Run: headless pygame with SDL's dummy video driver; simulated clock (each Clock.tick advances the game by its frame time, no real sleeping); random seed 0; keys injected as events and as key.get_pressed() state; mouse plan: one left click at the window centre at the start of phase 2, then a move to the lower-right quarter at the start of phase 3.
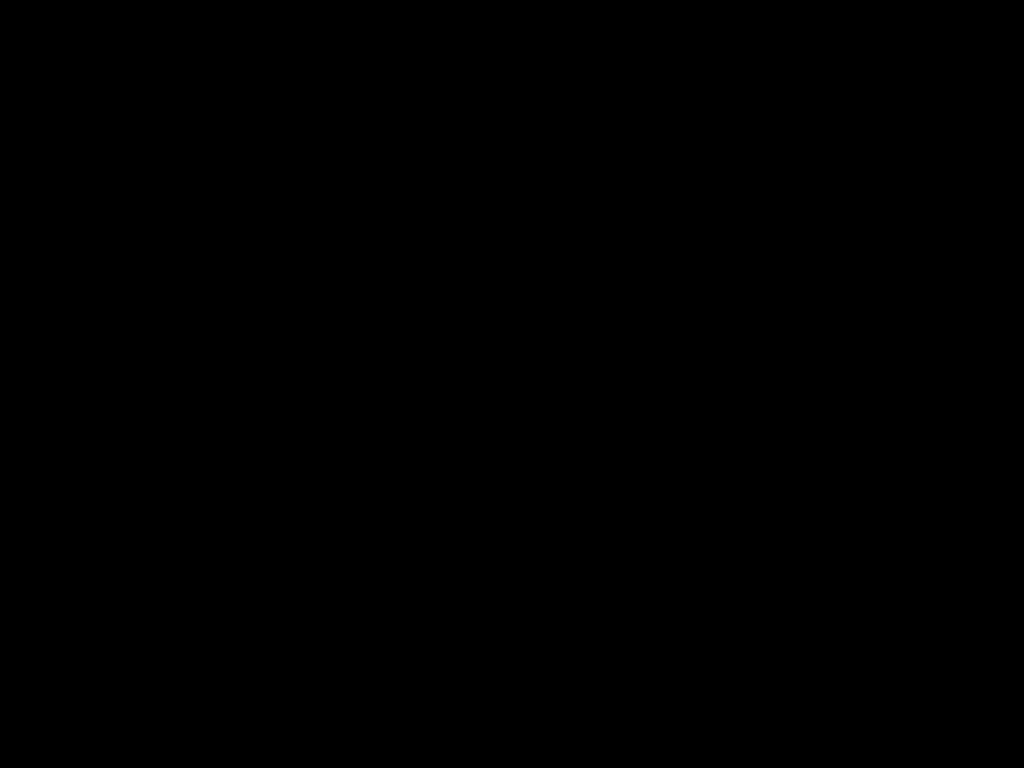
Frame 1 of 4 · flips 1–60 · no input
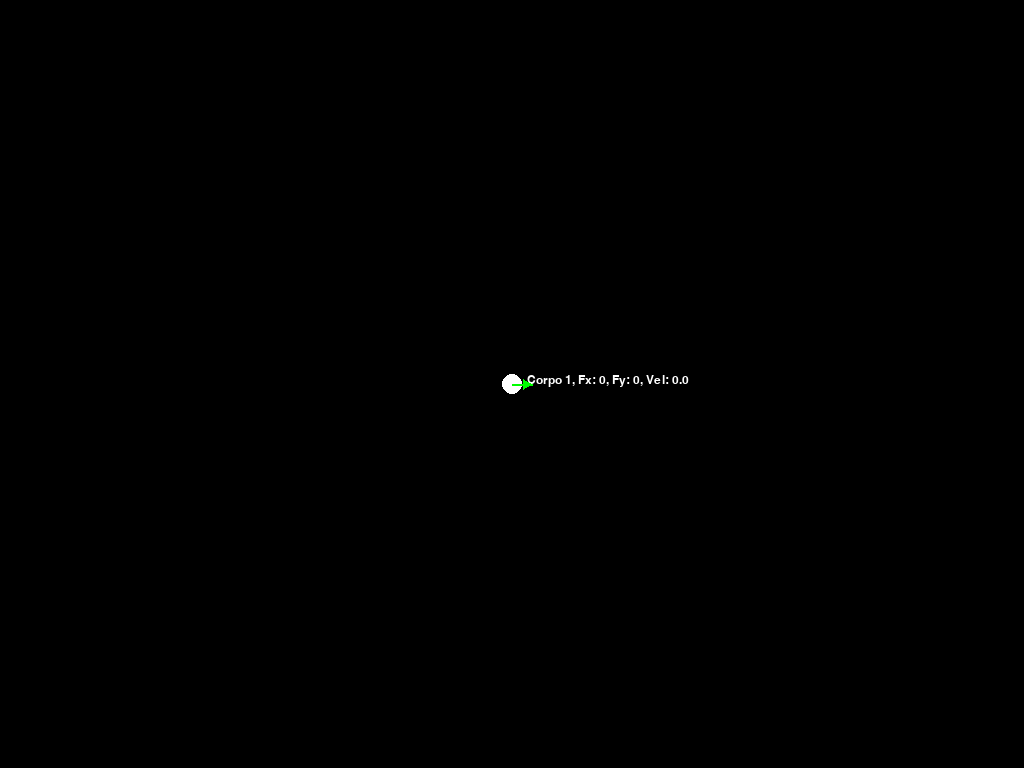
Frame 2 of 4 · flips 61–180 · clicked the window centre · tapped SPACE, RETURN · held RIGHT (→), D
Frame 3 of 4 · flips 181–300 · moved the mouse to the lower-right quarter · held DOWN (↓), S · screen unchanged from frame 2, image omitted
Frame 4 of 4 · flips 301–420 · held LEFT (←), A, UP (↑), W · screen unchanged from frame 3, image omitted

The pygame program that drew these frames:

import pygame
import sys
import math

# === Costanti di configurazione ===
G = 0.667430               # Costante gravitazionale semplificata
DT = 1                     # Delta time (tempo per frame)
FPS = 60                   # Frame per secondo
MASSA_DEFAULT = 60         # Massa predefinita dei corpi

# === Colori ===
WHITE = (255, 255, 255)
BLACK = (0, 0, 0)
GREEN = (0, 255, 0)

# === Inizializzazione Pygame ===
pygame.init()
info = pygame.display.Info()
WIDTH, HEIGHT = info.current_w, info.current_h
screen = pygame.display.set_mode((WIDTH, HEIGHT))
pygame.display.set_caption("Simulazione gravitazionale - Matteo")
font = pygame.font.SysFont(None, 18)

# === Classe Corpo Celeste ===
class Body:
    def __init__(self, x, y, vx, vy, mass, color, raggio, name="Corpo"):
        self.x = x
        self.y = y
        self.vx = vx
        self.vy = vy
        self.mass = mass
        self.color = color
        self.raggio = raggio
        self.name = name

    def draw(self, screen, fx, fy):
        pygame.draw.circle(screen, self.color, (int(self.x), int(self.y)), self.raggio)
        velocita = math.sqrt(self.vx ** 2 + self.vy ** 2)
        label = font.render(
            f"{self.name}, Fx: {round(fx,1)}, Fy: {round(fy,1)}, Vel: {round(velocita, 3)}",
            True, WHITE
        )
        screen.blit(label, (int(self.x + self.raggio + 5), int(self.y - 10)))

    def update(self):
        self.x += self.vx * DT
        self.y += self.vy * DT

    def apply_gravity(self, other):
        dx = other.x - self.x
        dy = other.y - self.y
        distanza = math.hypot(dx, dy)
        if distanza == 0:
            return 0, 0  # Evita divisioni per zero
        forza = G * (self.mass * other.mass) / distanza ** 2
        angolo = math.atan2(dy, dx)
        return forza * math.cos(angolo), forza * math.sin(angolo)

    def draw_force(self, fx, fy):
        forza_modulo = math.hypot(fx, fy)
        angolo = math.atan2(fy, fx)
        lunghezza = max(20, min(forza_modulo * 100, 50))

        start = (self.x, self.y)
        end = (
            self.x + lunghezza * math.cos(angolo),
            self.y + lunghezza * math.sin(angolo)
        )

        pygame.draw.line(screen, GREEN, start, end, 2)

        punta_sx = (
            end[0] - 10 * math.cos(angolo - math.pi / 6),
            end[1] - 10 * math.sin(angolo - math.pi / 6)
        )
        punta_dx = (
            end[0] - 10 * math.cos(angolo + math.pi / 6),
            end[1] - 10 * math.sin(angolo + math.pi / 6)
        )

        pygame.draw.polygon(screen, GREEN, [end, punta_sx, punta_dx])

# === Inizializzazione simulazione ===
corpi = []
clock = pygame.time.Clock()
running = True

# === Loop principale ===
while running:
    clock.tick(FPS)
    screen.fill(BLACK)
    mouse_x, mouse_y = pygame.mouse.get_pos()

    # Gestione eventi
    for event in pygame.event.get():
        if event.type == pygame.QUIT or (event.type == pygame.KEYDOWN and event.key == pygame.K_ESCAPE):
            running = False
        elif event.type == pygame.MOUSEBUTTONDOWN and event.button == 1:
            nuovo_corpo = Body(
                x=mouse_x, y=mouse_y,
                vx=0, vy=0,
                mass=MASSA_DEFAULT,
                color=WHITE,
                raggio=10,
                name=f"Corpo {len(corpi)+1}"
            )
            corpi.append(nuovo_corpo)

    # Calcolo forze
    forces = []
    for i, corpo in enumerate(corpi):
        fx_tot, fy_tot = 0, 0
        for j, altro in enumerate(corpi):
            if i != j:
                fx, fy = corpo.apply_gravity(altro)
                fx_tot += fx
                fy_tot += fy
        forces.append((fx_tot, fy_tot))

    # Aggiornamento stato dei corpi
    for i, corpo in enumerate(corpi):
        fx, fy = forces[i]
        ax = fx / corpo.mass
        ay = fy / corpo.mass
        corpo.vx += ax * DT
        corpo.vy += ay * DT
        corpo.update()
        corpo.draw(screen, fx, fy)
        corpo.draw_force(fx, fy)

    # Output console
    print("\n--- Stato attuale dei corpi ---")
    for i, (corpo, (fx, fy)) in enumerate(zip(corpi, forces)):
        print(f"Corpo {i + 1}:")
        print(f"  Posizione: ({round(corpo.x, 3)}, {round(corpo.y, 3)})")
        print(f"  Velocità:  ({round(corpo.vx, 3)}, {round(corpo.vy, 3)})")
        print(f"  Forza netta: ({round(fx, 3)}, {round(fy, 3)})")
        print(f"  velocità_modulo: {round(math.sqrt(corpo.vx ** 2 + corpo.vy ** 2), 3)}")
        print(f"  Forza modulo: {round(math.hypot(fx, fy), 3)}")

    pygame.display.flip()

pygame.quit()
sys.exit()
